Run: headless pygame with SDL's dummy video driver; simulated clock (each Clock.tick advances the game by its frame time, no real sleeping); random seed 0; keys injected as events and as key.get_pressed() state; no mouse input.
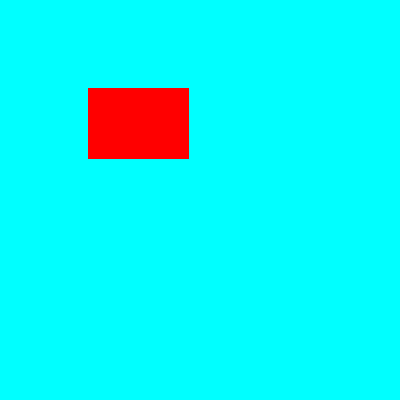
Frame 1 of 4 · flips 1–60 · no input
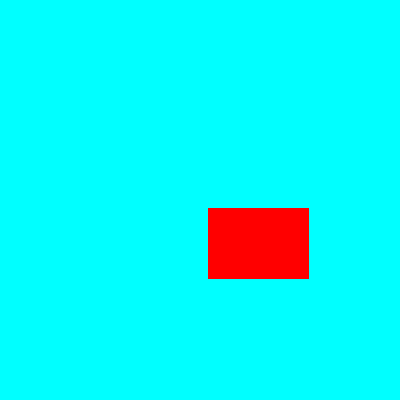
Frame 2 of 4 · flips 61–180 · tapped SPACE, RETURN · held RIGHT (→), D
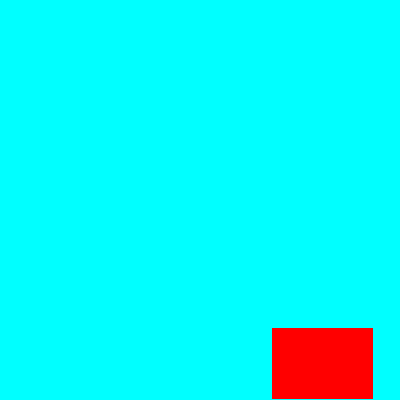
Frame 3 of 4 · flips 181–300 · held DOWN (↓), S
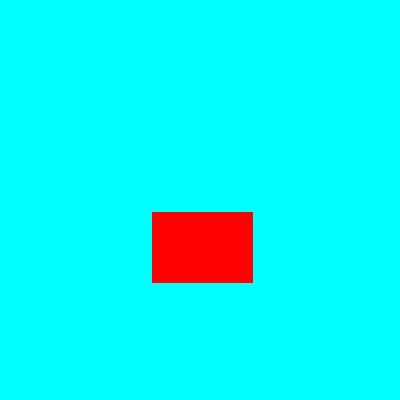
Frame 4 of 4 · flips 301–420 · held LEFT (←), A, UP (↑), W

The pygame program that drew these frames:

# Lorenzo Tomasello 18/02/2020
# Test 1: move a rect in a determined space, performance comparison between multiple different methods
import pygame
# pygame.init()
fps = int(1000/60)
screen = pygame.display.set_mode((400, 400))
screen.fill((0, 255, 255))
pygame.display.flip()
positions = ([30, 30],
             [130, 30],
             [130, 100],
             [30, 100])
myrect = pygame.draw.polygon(screen, (255, 0, 0), positions)
pygame.display.update(myrect)
incx = 1
incy = 1
while True:
    pygame.time.wait(fps)
    positions = (myrect.topleft,
                 myrect.topright,
                 myrect.bottomright,
                 myrect.bottomleft)
    if positions[0][0] < 0 or positions[3][0] < 0:
        incx = 1
    if positions[0][1] < 0 or positions[1][1] < 0:
        incy = 1
    if positions[2][0] > 400 or positions[1][0] > 400:
        incx = -1
    if positions[3][1] > 400 or positions[2][1] > 400:
        incy = -1
    # positions[0][0] += incx
    # positions[1][0] += incx
    # positions[2][0] += incx
    # positions[3][0] += incx
    # positions[0][1] += incy
    # positions[1][1] += incy
    # positions[2][1] += incy
    # positions[3][1] += incy
    oldrect = myrect
    myrect = myrect.move((incx, incy))
    screen.fill((0, 255, 255))
    # myrect = pygame.draw.polygon(screen, (255, 0, 0), positions)
    screen.fill((255, 0, 0), myrect)
    pygame.display.update((oldrect, myrect))
